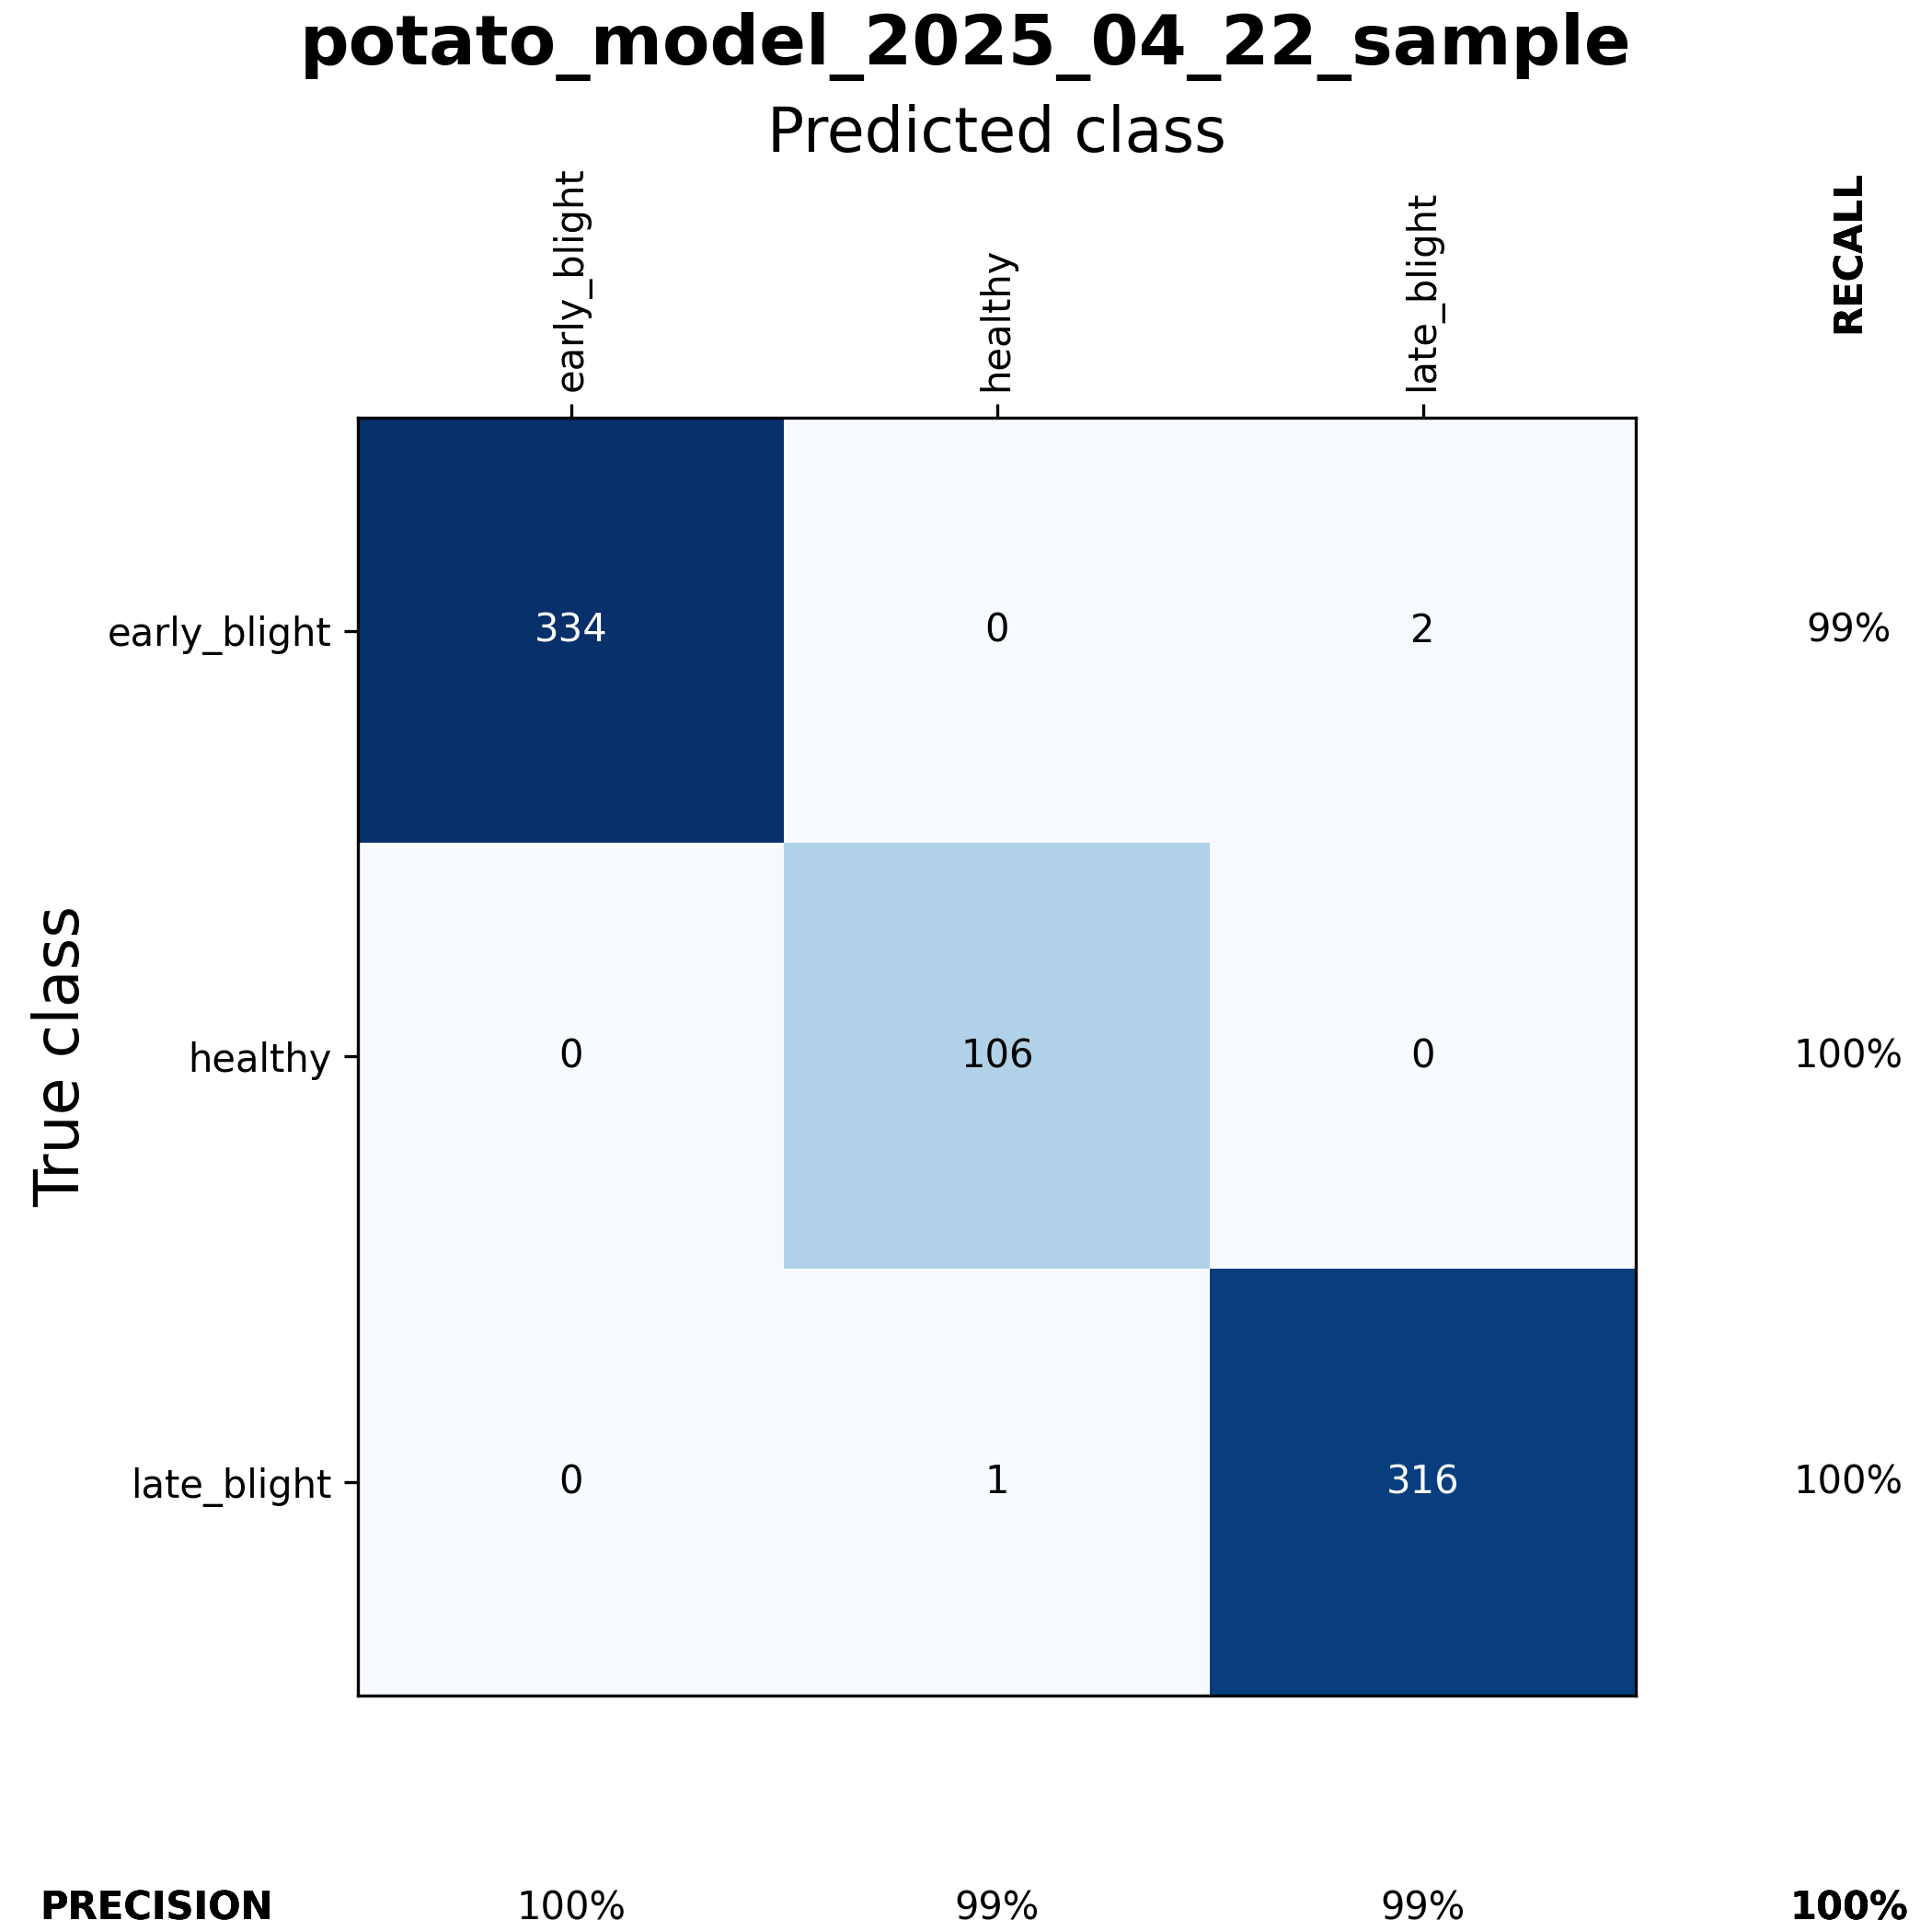

Source data for this figure (header and first rows):
, filename, source, subset, class, pred
4, 07dfb451-4378-49d1-b699-33a5fc49ff07___R…, plant_village, test, healthy, healthy
5, 0b3e5032-8ae8-49ac-8157-a1cac3df01dd___R…, plant_village, test, healthy, healthy
10, 142fb983-2166-4a0f-b99b-a6c21e99987e___R…, plant_village, test, healthy, healthy
11, 14484ea5-9c34-427c-abe4-2743265aced0___R…, plant_village, test, healthy, healthy
13, 163ada72-4288-4f85-a3c1-feed23c8d1de___R…, plant_village, test, healthy, healthy
16, 1ae826e2-5148-47bd-a44c-711ec9cc9c75___R…, plant_village, test, healthy, healthy
21, 22322780-95b4-4b45-b626-26b22965d55e___R…, plant_village, test, healthy, healthy
25, 2d98cbc8-cbe6-423c-b2ab-3f7f8bcea5d5___R…, plant_village, test, healthy, healthy
28, 30126310-39de-4c02-b10a-23409417a4f6___R…, plant_village, test, healthy, healthy
29, 30937333-8898-4634-8c00-af57d3020ba6___R…, plant_village, test, healthy, healthy
33, 38faf81d-c83b-42ca-b4c3-e3bbfa070589___R…, plant_village, test, healthy, healthy
36, 3c0d6888-c7e1-4cf8-9c25-9a0b8c62ba72___R…, plant_village, test, healthy, healthy
37, 3edf7c3f-73e0-439c-870d-76cfd7c3bc45___R…, plant_village, test, healthy, healthy
38, 3f369e63-81eb-4194-a145-df9ed91abc5d___R…, plant_village, test, healthy, healthy
41, 415ac4a2-8f16-4052-880e-1e1f208965f0___R…, plant_village, test, healthy, healthy
43, 45bc0b37-ca59-4a89-8531-705af42a6fd5___R…, plant_village, test, healthy, healthy
46, 4a08efaa-28cc-4356-8769-4002f4b299ef___R…, plant_village, test, healthy, healthy
51, 533abd3a-3e1d-42d0-ae9c-5189282b78af___R…, plant_village, test, healthy, healthy
55, 57e24d88-fd01-4422-b8b5-d688d2296184___R…, plant_village, test, healthy, healthy
59, 5cb360dd-5c17-4c57-b31d-97cd8dd8d0bd___R…, plant_village, test, healthy, healthy
62, 5e19b1f4-fd65-4c4d-bcd2-18c8c519eddb___R…, plant_village, test, healthy, healthy
64, 5fcbde8f-52af-4963-b324-ff7f4dd6bd4c___R…, plant_village, test, healthy, healthy
73, 774875d3-438a-4305-afe2-7d59e2925dc4___R…, plant_village, test, healthy, healthy
74, 77c75478-e1f0-4aaa-9cbc-af1fed928a74___R…, plant_village, test, healthy, healthy
75, 7948ada9-eabc-4cb7-a579-b73e938eb716___R…, plant_village, test, healthy, healthy
83, 8665efd2-fa3d-45f8-b1c0-746c99fb7d1e___R…, plant_village, test, healthy, healthy
89, 923d4cc3-021a-4bcd-9f5f-1d6f69e4ad33___R…, plant_village, test, healthy, healthy
92, 9a6eb7c4-6b43-477a-89e0-69f62ef67991___R…, plant_village, test, healthy, healthy
95, 9d7d1bb9-1b10-4a8f-a961-e404b9d5acf8___R…, plant_village, test, healthy, healthy
98, a3ec91aa-8503-4711-a912-0d1427e25686___R…, plant_village, test, healthy, healthy
99, a4d1d8cb-26a2-413f-a229-021e2eea87ac___R…, plant_village, test, healthy, healthy
100, a5050bde-febc-4931-b31d-45c9652df318___R…, plant_village, test, healthy, healthy
101, a8d687be-3777-403f-bae7-5c8c19340b3f___R…, plant_village, test, healthy, healthy
103, ad9b6cf4-e065-496d-91c7-5713ce14e19e___R…, plant_village, test, healthy, healthy
107, b35b9f8b-daca-4d12-a5be-defe68d0acc5___R…, plant_village, test, healthy, healthy
109, b42621c3-f751-46e1-a8d2-83ed85b90554___R…, plant_village, test, healthy, healthy
112, b89db9d3-a413-4781-bc88-5f6c2085ab5f___R…, plant_village, test, healthy, healthy
121, c3caa84b-6078-4489-80ac-919d92d25ff7___R…, plant_village, test, healthy, healthy
122, c548fe0e-21c2-4241-b806-1e438a1213bd___R…, plant_village, test, healthy, healthy
124, c6abf1da-b06f-4cd2-8af6-d68be5eff6f9___R…, plant_village, test, healthy, healthy
125, c85bacb0-e5e8-4127-a0b0-a7342f2cab5f___R…, plant_village, test, healthy, healthy
129, d287be3d-cac6-4485-8c31-674fb8b459be___R…, plant_village, test, healthy, healthy
132, d50a580b-46bd-47f5-a0bf-8535da774104___R…, plant_village, test, healthy, healthy
133, dbe4f332-9189-4b76-b30c-f0c9a55e48d3___R…, plant_village, test, healthy, healthy
138, e51367c1-d582-45e3-acf6-b0e652b43d3a___R…, plant_village, test, healthy, healthy
139, e693354a-053c-4093-8642-cc8f5f9eb2cc___R…, plant_village, test, healthy, healthy
153, 002a55fb-7a3d-4a3a-aca8-ce2d5ebc6925___R…, plant_village, test, early_blight, early_blight
154, 009c8c31-f22d-4ffd-8f16-189c6f06c577___R…, plant_village, test, early_blight, early_blight
156, 0182e991-97f0-4805-a1f7-6e1b4306d518___R…, plant_village, test, early_blight, early_blight
158, 0267d4ca-522e-4ca0-b1a2-ce925e5b54a2___R…, plant_village, test, early_blight, early_blight
167, 04fd2a46-ddd4-4b0b-8f19-5ecca482a7d5___R…, plant_village, test, early_blight, early_blight
172, 06ac6596-8d65-46dd-a343-a2209f3480e4___R…, plant_village, test, early_blight, early_blight
178, 08194ca3-f0b2-4aaa-8df8-5ec5ddc6696a___R…, plant_village, test, early_blight, early_blight
184, 08cf1add-91f8-41ea-bc13-54e7d1cb6da0___R…, plant_village, test, early_blight, early_blight
186, 096a2c48-104c-4570-9e34-8dd60aa5ebcf___R…, plant_village, test, early_blight, early_blight
189, 0a0744dc-8486-4fbb-a44b-4d63e6db6197___R…, plant_village, test, early_blight, early_blight
192, 0a79700b-f834-41f5-ae51-6ceda6f67a48___R…, plant_village, test, early_blight, early_blight
196, 0c4f6f72-c7a2-42e1-9671-41ab3bf37fe7___R…, plant_village, test, early_blight, early_blight
197, 0c5b14d9-8b1c-4c39-bb23-1835b5760caa___R…, plant_village, test, early_blight, early_blight
201, 0d987d4a-26bc-4f74-8a16-12f8969dfed8___R…, plant_village, test, early_blight, early_blight
... 699 more rows
